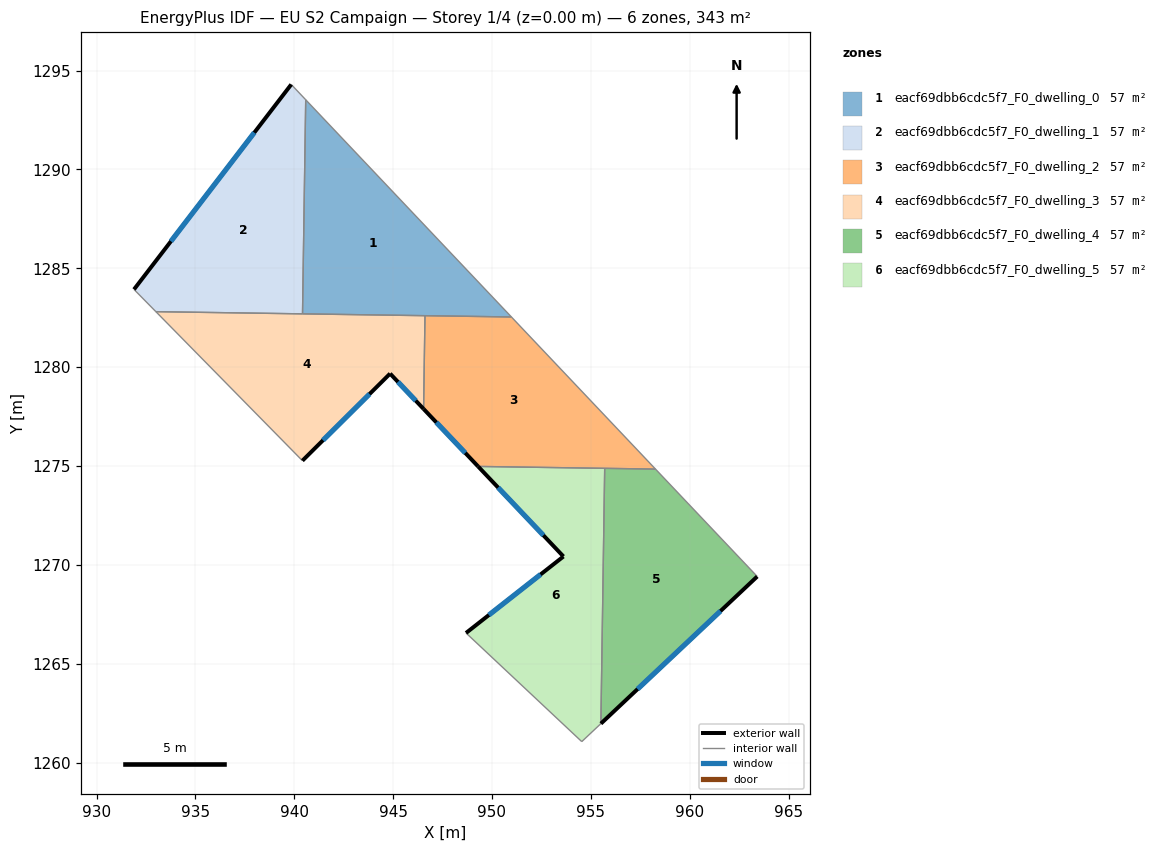
=== STOREY PLAN SPEC (per zone: floor XY polygon, exterior-wall plan segments, windows/doors) ===
zone 1: eacf69dbb6cdc5f7_F0_dwelling_0  (57.2 m²)
  floor: (940.58, 1293.53) (950.99, 1282.54) (940.42, 1282.70)
  interior walls: 4
zone 2: eacf69dbb6cdc5f7_F0_dwelling_1  (57.2 m²)
  floor: (939.85, 1294.30) (940.58, 1293.53) (940.42, 1282.70) (933.00, 1282.81) (931.90, 1283.93)
  exterior wall: (939.85, 1294.30) – (931.90, 1283.93)  [13.1 m]
    window: (937.98, 1291.86) – (933.76, 1286.37)  [11.0 m²]
  interior walls: 4
zone 3: eacf69dbb6cdc5f7_F0_dwelling_2  (57.2 m²)
  floor: (950.99, 1282.54) (958.27, 1274.84) (949.30, 1274.98) (946.54, 1277.89) (946.61, 1282.61)
  exterior wall: (946.54, 1277.89) – (949.30, 1274.98)  [4.0 m]
    window: (947.19, 1277.20) – (948.65, 1275.66)  [3.4 m²]
  interior walls: 5
zone 4: eacf69dbb6cdc5f7_F0_dwelling_3  (57.2 m²)
  floor: (946.61, 1282.61) (946.54, 1277.89) (944.85, 1279.67) (940.41, 1275.27) (933.00, 1282.81)
  exterior wall: (944.85, 1279.67) – (946.54, 1277.89)  [2.5 m]
    window: (945.25, 1279.25) – (946.15, 1278.31)  [2.1 m²]
  exterior wall: (940.41, 1275.27) – (944.85, 1279.67)  [6.3 m]
    window: (941.46, 1276.30) – (943.81, 1278.64)  [5.3 m²]
  interior walls: 4
zone 5: eacf69dbb6cdc5f7_F0_dwelling_4  (57.2 m²)
  floor: (958.27, 1274.84) (963.42, 1269.41) (955.51, 1261.97) (955.70, 1274.88)
  exterior wall: (955.51, 1261.97) – (963.42, 1269.41)  [10.9 m]
    window: (957.37, 1263.72) – (961.56, 1267.67)  [9.2 m²]
  interior walls: 3
zone 6: eacf69dbb6cdc5f7_F0_dwelling_5  (57.2 m²)
  floor: (955.70, 1274.88) (955.51, 1261.97) (954.54, 1261.06) (948.69, 1266.56) (953.62, 1270.42) (949.30, 1274.98)
  exterior wall: (949.30, 1274.98) – (953.62, 1270.42)  [6.3 m]
    window: (950.31, 1273.91) – (952.60, 1271.49)  [5.3 m²]
  exterior wall: (953.62, 1270.42) – (948.69, 1266.56)  [6.3 m]
    window: (952.46, 1269.52) – (949.85, 1267.46)  [5.3 m²]
  interior walls: 4

=== DERIVED (storey summary) ===
Building: EU S2 Campaign
Storey: 1 of 4  (floor level z = 0.00 m)
Storey gross floor area: 343.3 m²
Zones on this storey: 6
  - eacf69dbb6cdc5f7_F0_dwelling_0: floor 57.2 m²
  - eacf69dbb6cdc5f7_F0_dwelling_1: floor 57.2 m²; exterior wall 13.1 m (39.2 m²); 1 window(s) 11.0 m²; WWR 28.1%
  - eacf69dbb6cdc5f7_F0_dwelling_2: floor 57.2 m²; exterior wall 4.0 m (12.0 m²); 1 window(s) 3.4 m²; WWR 28.1%
  - eacf69dbb6cdc5f7_F0_dwelling_3: floor 57.2 m²; exterior wall 8.7 m (26.1 m²); 2 window(s) 7.4 m²; WWR 28.1%
  - eacf69dbb6cdc5f7_F0_dwelling_4: floor 57.2 m²; exterior wall 10.9 m (32.6 m²); 1 window(s) 9.2 m²; WWR 28.1%
  - eacf69dbb6cdc5f7_F0_dwelling_5: floor 57.2 m²; exterior wall 12.5 m (37.6 m²); 2 window(s) 10.6 m²; WWR 28.1%
Zone adjacency (shared interzone walls):
  - eacf69dbb6cdc5f7_F0_dwelling_0 ↔ eacf69dbb6cdc5f7_F0_dwelling_1
  - eacf69dbb6cdc5f7_F0_dwelling_0 ↔ eacf69dbb6cdc5f7_F0_dwelling_2
  - eacf69dbb6cdc5f7_F0_dwelling_0 ↔ eacf69dbb6cdc5f7_F0_dwelling_3
  - eacf69dbb6cdc5f7_F0_dwelling_1 ↔ eacf69dbb6cdc5f7_F0_dwelling_3
  - eacf69dbb6cdc5f7_F0_dwelling_2 ↔ eacf69dbb6cdc5f7_F0_dwelling_3
  - eacf69dbb6cdc5f7_F0_dwelling_2 ↔ eacf69dbb6cdc5f7_F0_dwelling_4
  - eacf69dbb6cdc5f7_F0_dwelling_2 ↔ eacf69dbb6cdc5f7_F0_dwelling_5
  - eacf69dbb6cdc5f7_F0_dwelling_4 ↔ eacf69dbb6cdc5f7_F0_dwelling_5